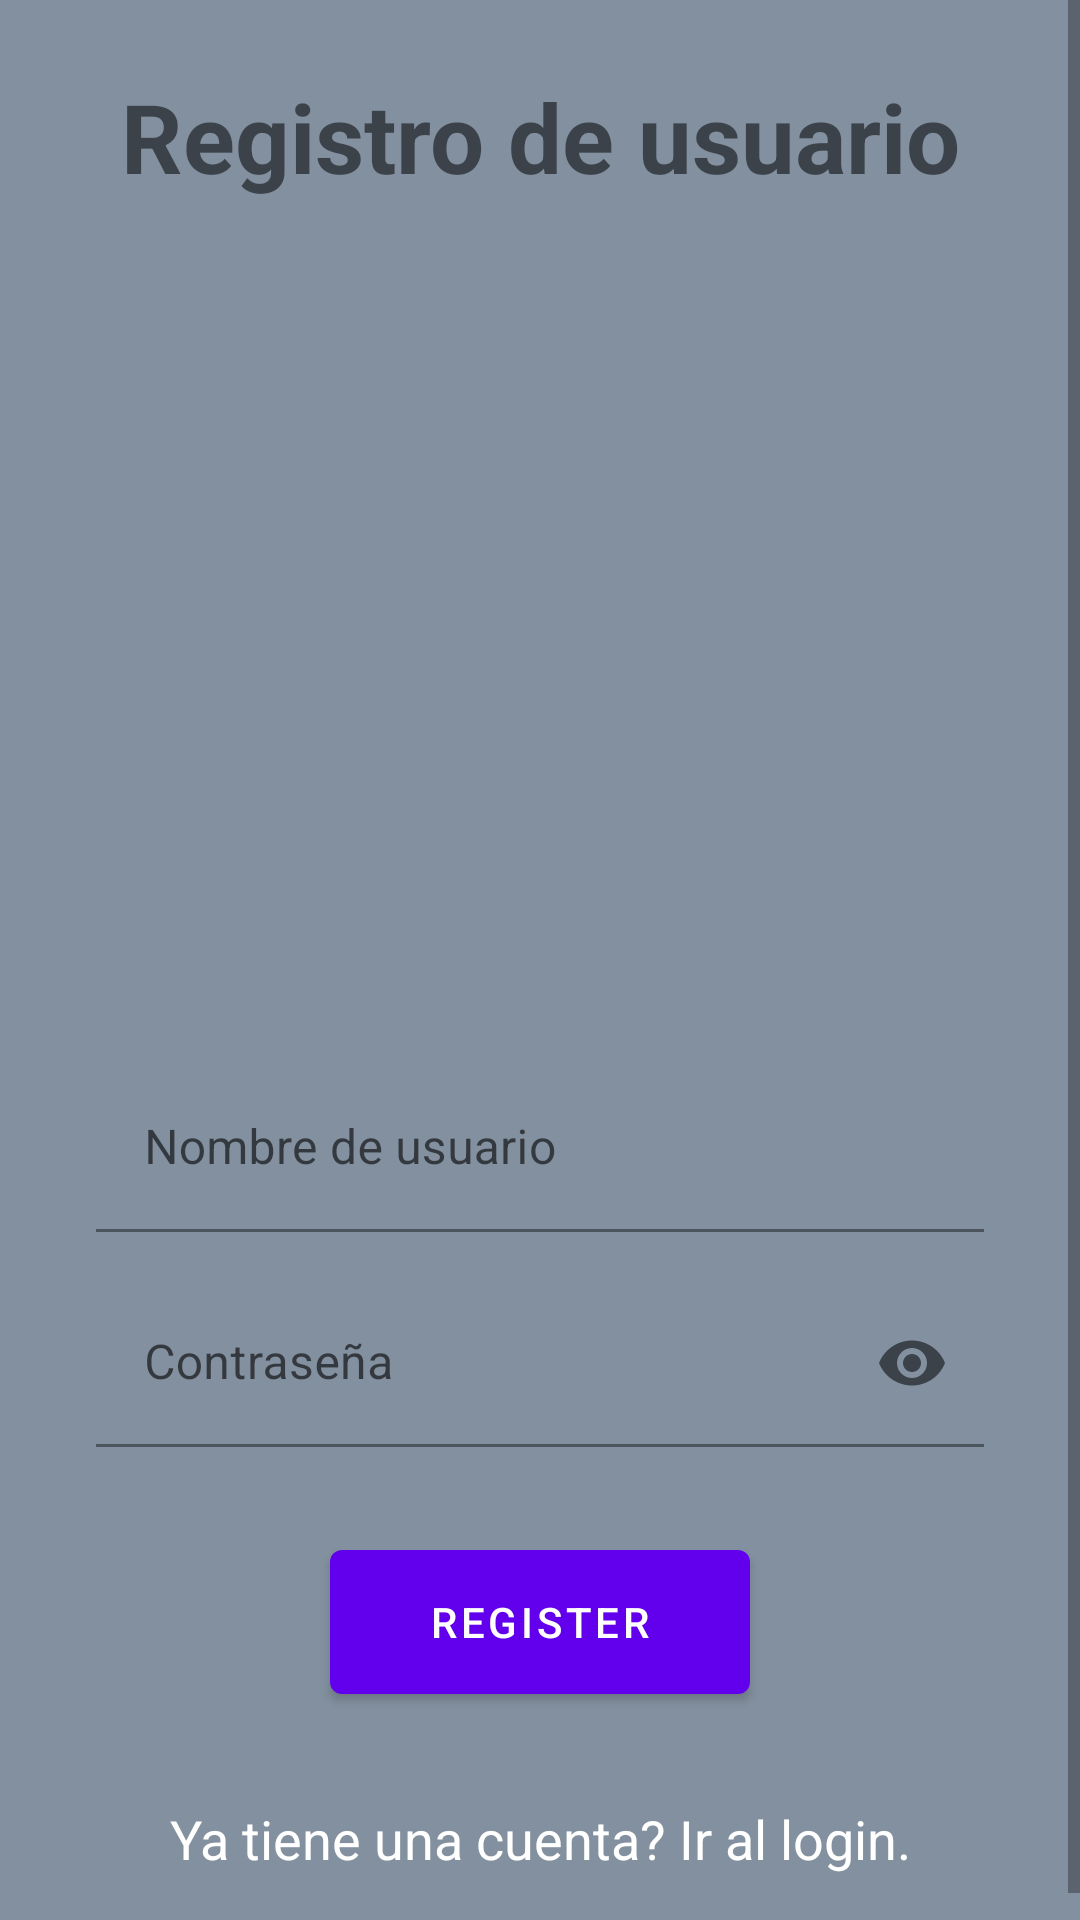

The Android layout XML behind this screen, and the referenced resources:
<!-- AndroidManifest.xml: application theme Theme.ProyectoFinal -->
<!-- res/layout/register_fragment.xml -->
<?xml version="1.0" encoding="utf-8"?>
<ScrollView xmlns:android="http://schemas.android.com/apk/res/android"
    xmlns:app="http://schemas.android.com/apk/res-auto"
    xmlns:tools="http://schemas.android.com/tools"
    android:layout_width="match_parent"
    android:layout_height="match_parent"
    android:background="@color/bakels_secondary"
    tools:context=".RegisterFragment"
    >
    <LinearLayout
        android:layout_width="match_parent"
        android:layout_height="match_parent"
        android:clipChildren="false"
        android:clipToPadding="false"
        android:orientation="vertical"
        android:padding="24dp"
        android:paddingTop="16dp"
        >
        <TextView
            android:layout_width="match_parent"
            android:layout_height="wrap_content"
            android:gravity="center_horizontal"
            android:textSize="32dp"
            android:textStyle="bold"
            android:text="Registro de usuario"/>
        <ImageView
            android:layout_width="240dp"
            android:layout_height="240dp"
            android:layout_gravity="center_horizontal"
            android:layout_marginTop="24dp"
            android:layout_marginBottom="16dp"
            app:srcCompat="@drawable/bakels_logo"
            />

        
        <com.google.android.material.textfield.TextInputLayout
            android:id="@+id/register_username_text_input"
            android:layout_width="match_parent"
            android:layout_height="wrap_content"
            android:layout_margin="8dp"
            android:hint="@string/username"
            app:endIconMode="clear_text"
            >
            <com.google.android.material.textfield.TextInputEditText
                android:id="@+id/register_username_edit_text"
                android:layout_width="match_parent"
                android:layout_height="wrap_content"
                android:inputType="text"
                android:backgroundTint="@color/bakels_secondary"
                android:maxLines="1"/>
        </com.google.android.material.textfield.TextInputLayout>

        <com.google.android.material.textfield.TextInputLayout
            android:id="@+id/register_password_text_input"
            android:layout_width="match_parent"
            android:layout_height="wrap_content"
            android:layout_margin="8dp"
            android:hint="@string/password"
            app:errorEnabled="true"
            app:endIconMode="password_toggle">
            <com.google.android.material.textfield.TextInputEditText
                android:id="@+id/register_password_edit_text"
                android:layout_width="match_parent"
                android:layout_height="wrap_content"
                android:inputType="textPassword"
                android:backgroundTint="@color/bakels_secondary"
                android:maxLines="1"/>

        </com.google.android.material.textfield.TextInputLayout>

        
        <LinearLayout
            android:layout_width="match_parent"
            android:layout_height="wrap_content"
            android:orientation="horizontal"
            android:gravity="center"
            >
            <com.google.android.material.button.MaterialButton
                android:id="@+id/register_button"
                android:layout_width="140dp"
                android:layout_height="60dp"
                android:text="@string/button_register"
                />
        </LinearLayout>

        <TextView
            android:layout_width="match_parent"
            android:layout_height="wrap_content"
            android:id="@+id/link_login_text"
            android:layout_marginTop="30dp"
            android:textAlignment="center"
            android:textAllCaps="false"
            android:textColor="@color/white"
            android:textSize="18sp"
            android:text="@string/link_login_text"
            />

    </LinearLayout>
</ScrollView>
<!-- resources referenced by this layout -->
<resources>
  <color name="bakels_secondary">#83909F</color>
  <color name="white">#FFFFFFFF</color>
  <string name="button_register">REGISTER</string>
  <string name="link_login_text">Ya tiene una cuenta? Ir al login.</string>
  <string name="password">Contraseña</string>
  <string name="username">Nombre de usuario</string>
  <style name="Theme.ProyectoFinal" parent="Theme.MaterialComponents.DayNight.NoActionBar">
          
          <item name="colorPrimary">@color/purple_500</item>
          <item name="colorPrimaryVariant">@color/purple_700</item>
          <item name="colorOnPrimary">@color/white</item>
          
          <item name="colorSecondary">@color/teal_200</item>
          <item name="colorSecondaryVariant">@color/teal_700</item>
          <item name="colorOnSecondary">@color/black</item>
          
          <item name="android:statusBarColor" tools:targetApi="l">?attr/colorPrimaryVariant</item>
          
  
      </style>
  <color name="purple_500">#FF6200EE</color>
  <color name="purple_700">#FF3700B3</color>
  <color name="teal_200">#FF03DAC5</color>
  <color name="teal_700">#FF018786</color>
  <color name="black">#FF000000</color>
</resources>
